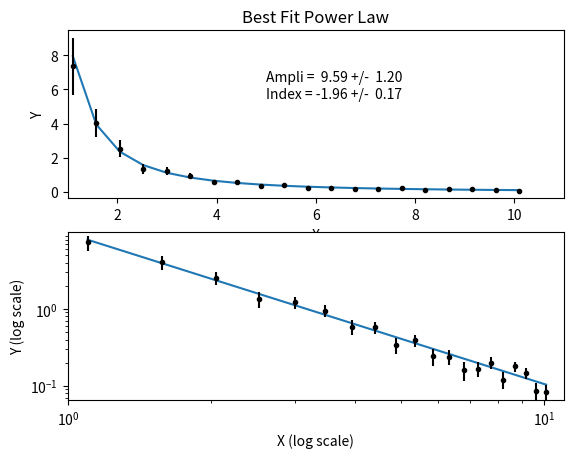

The script that saved this image:
import numpy as np
import matplotlib.pyplot as plt
from scipy import optimize
# Define function for calculating a power law
powerlaw = lambda x, amp, index: amp * (x**index)

##########
# Generate data points with noise
##########
num_points = 20

# Note: all positive, non-zero data
xdata = np.linspace(1.1, 10.1, num_points)
ydata = powerlaw(xdata, 10.0, -2.0)     # simulated perfect data
yerr = 0.2 * ydata                      # simulated errors (10%)

ydata += np.random.randn(num_points) * yerr       # simulated noisy data

# Fitting the data -- Least Squares Method
##########

# Power-law fitting is best done by first converting
# to a linear equation and then fitting to a straight line.
# Note that the `logyerr` term here is ignoring a constant prefactor.
#
#  y = a * x^b
#  log(y) = log(a) + b*log(x)
#

logx = np.log10(xdata)
logy = np.log10(ydata)
logyerr = yerr / ydata

# define our (line) fitting function
fitfunc = lambda p, x: p[0] + p[1] * x
errfunc = lambda p, x, y, err: (y - fitfunc(p, x)) / err

pinit = [1.0, -1.0]
out = optimize.leastsq(errfunc, pinit,
                       args=(logx, logy, logyerr), full_output=1)

pfinal = out[0]
covar = out[1]
print (pfinal)
print (covar)

index = pfinal[1]
amp = 10.0**pfinal[0]

indexErr = np.sqrt( covar[1][1] )
ampErr = np.sqrt( covar[0][0] ) * amp

##########
# Plotting data
##########

plt.clf()
plt.subplot(2, 1, 1)
plt.plot(xdata, powerlaw(xdata, amp, index))     # Fit
plt.errorbar(xdata, ydata, yerr=yerr, fmt='k.')  # Data
plt.text(5, 6.5, 'Ampli = %5.2f +/- %5.2f' % (amp, ampErr))
plt.text(5, 5.5, 'Index = %5.2f +/- %5.2f' % (index, indexErr))
plt.title('Best Fit Power Law')
plt.xlabel('X')
plt.ylabel('Y')
plt.xlim(1, 11)

plt.subplot(2, 1, 2)
plt.loglog(xdata, powerlaw(xdata, amp, index))
plt.errorbar(xdata, ydata, yerr=yerr, fmt='k.')  # Data
plt.xlabel('X (log scale)')
plt.ylabel('Y (log scale)')
plt.xlim(1.0, 11)
plt.show()